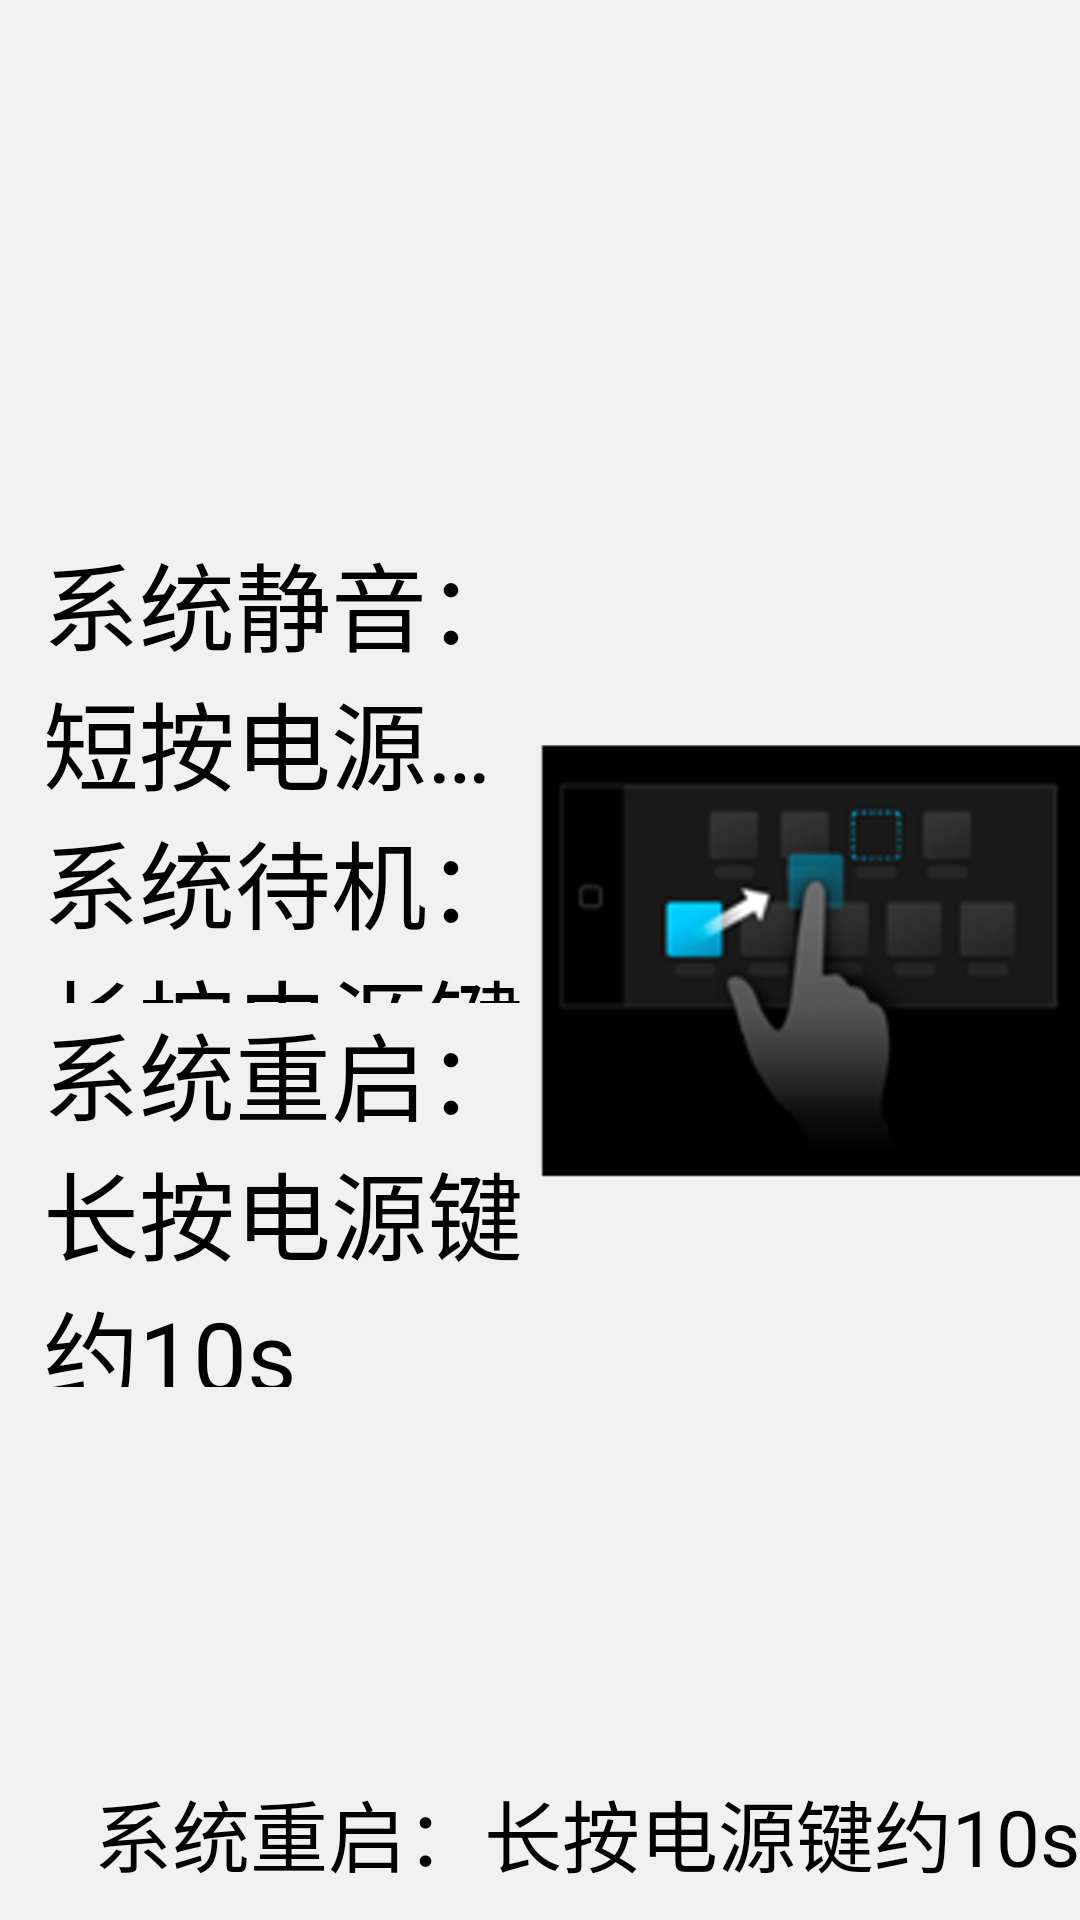

The Android layout XML behind this screen, and the referenced resources:
<!-- AndroidManifest.xml: application theme AppTheme -->
<!-- res/layout/frag_view_2.xml -->
<?xml version="1.0" encoding="utf-8"?>
<androidx.constraintlayout.widget.ConstraintLayout xmlns:android="http://schemas.android.com/apk/res/android"
    android:layout_width="match_parent"
    android:layout_height="match_parent"
    xmlns:app="http://schemas.android.com/apk/res-auto"
    android:background="@color/bg_theme_1"
    android:orientation="horizontal">

    <androidx.constraintlayout.widget.Guideline
        android:id="@+id/left"
        android:layout_width="0dp"
        android:layout_height="0dp"
        android:orientation="vertical"
        app:layout_constraintGuide_percent="0.04" />

    <TextView
        android:id="@+id/tv_text1"
        android:layout_width="0dp"
        android:layout_height="wrap_content"
        android:ellipsize="end"
        android:gravity="center_vertical"
        android:lines="2"
        android:text="系统静音：短按电源键约1s"
        android:textColor="@color/text_theme_1"
        android:textSize="32dp"
        app:layout_constraintBottom_toTopOf="@+id/tv_text2"
        app:layout_constraintEnd_toStartOf="@+id/middle"
        app:layout_constraintStart_toStartOf="@+id/left"
        app:layout_constraintTop_toTopOf="parent"
        app:layout_constraintVertical_chainStyle="packed" />

    <TextView
        android:id="@+id/tv_text2"
        android:layout_width="0dp"
        android:layout_height="0dp"
        android:gravity="center_vertical"
        android:lines="2"
        android:text="系统待机：长按电源键约3s"
        android:textColor="@color/text_theme_1"
        android:textSize="32dp"
        app:layout_constraintBottom_toTopOf="@+id/tv_text3"
        app:layout_constraintEnd_toStartOf="@+id/middle"
        app:layout_constraintHeight_percent="0.1"
        app:layout_constraintStart_toStartOf="@+id/left"
        app:layout_constraintTop_toBottomOf="@+id/tv_text1" />

    <TextView
        android:id="@+id/tv_text3"
        android:layout_width="0dp"
        android:layout_height="0dp"
        android:gravity="center_vertical"
        android:text="系统重启：长按电源键约10s"
        android:textColor="@color/text_theme_1"
        android:textSize="32dp"
        app:layout_constraintBottom_toBottomOf="parent"
        app:layout_constraintEnd_toStartOf="@+id/middle"
        app:layout_constraintHeight_percent="0.2"
        app:layout_constraintStart_toStartOf="@+id/left"
        app:layout_constraintTop_toBottomOf="@+id/tv_text2" />

    <androidx.constraintlayout.widget.Guideline
        android:id="@+id/middle"
        android:layout_width="0dp"
        android:layout_height="0dp"
        android:orientation="vertical"
        app:layout_constraintGuide_percent="0.5" />


    <ImageView
        android:id="@+id/imageview_back"
        android:layout_width="0dp"
        android:layout_height="wrap_content"
        app:layout_constraintBottom_toBottomOf="parent"
        app:layout_constraintEnd_toEndOf="parent"
        app:layout_constraintStart_toStartOf="@+id/middle"
        app:layout_constraintTop_toTopOf="parent"
        android:src="@drawable/pic_page_1" />


    <TextView
        android:layout_width="wrap_content"
        android:layout_height="wrap_content"
        android:layout_marginLeft="30dp"
        android:layout_marginBottom="10dp"
        android:text="系统重启：长按电源键约10s"
        android:textColor="@color/text_theme_1"
        android:textSize="26dp"
        app:layout_constraintBottom_toBottomOf="parent"
        app:layout_constraintEnd_toEndOf="parent" />

</androidx.constraintlayout.widget.ConstraintLayout>
<!-- resources referenced by this layout -->
<resources>
  <color name="bg_theme_1">#f1f1f1</color>
  <color name="text_theme_1">#000000</color>
  <!-- drawable pic_page_1: png bitmap (drawable-night-v24, 16628 bytes) -->
  <style name="AppTheme" parent="Theme.AppCompat.DayNight.NoActionBar">
          
          <item name="colorPrimary">@color/colorPrimary</item>
          <item name="colorPrimaryDark">@color/colorPrimaryDark</item>
          <item name="colorAccent">@color/colorAccent</item>
          <item name="android:windowActivityTransitions">true</item>
      </style>
  <color name="colorPrimary">#FF000000</color>
  <color name="colorPrimaryDark">#FF000000</color>
  <color name="colorAccent">#666</color>
</resources>
